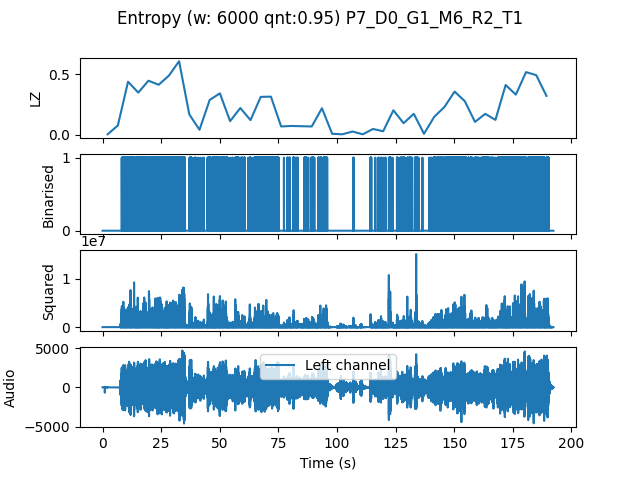

Source data for this figure (header and first rows):
, t0, LZ, CTW
mean, 265118, 0.2127, 0.2976
0.0, 0.0, 0.004184, 0.0004299
4.354, 4.354, 0.0774, 0.1754
8.707, 8.707, 0.4393, 0.526
13.06, 13.06, 0.3493, 0.4432
17.41, 17.41, 0.4476, 0.5241
21.77, 21.77, 0.4142, 0.5902
26.12, 26.12, 0.4895, 0.5944
30.48, 30.48, 0.6087, 0.8128
34.83, 34.83, 0.1694, 0.3543
39.18, 39.18, 0.04184, 0.04633
43.54, 43.54, 0.2887, 0.3767
47.89, 47.89, 0.3431, 0.3926
52.24, 52.24, 0.113, 0.168
56.6, 56.6, 0.2217, 0.2706
60.95, 60.95, 0.1213, 0.5531
65.31, 65.31, 0.3138, 0.4595
69.66, 69.66, 0.3159, 0.3423
74.01, 74.01, 0.06903, 0.1182
78.37, 78.37, 0.07321, 0.1184
82.72, 82.72, 0.07112, 0.2059
87.07, 87.07, 0.06903, 0.1366
91.43, 91.43, 0.2196, 0.2663
95.78, 95.78, 0.008367, 0.004336
100.1, 100.1, 0.004184, 0.0004299
104.5, 104.5, 0.02719, 0.04612
108.8, 108.8, 0.004184, 0.0004299
113.2, 113.2, 0.04811, 0.05644
117.6, 117.6, 0.02929, 0.03556
121.9, 121.9, 0.2029, 0.2524
126.3, 126.3, 0.09622, 0.1301
130.6, 130.6, 0.1736, 0.2461
135, 135, 0.008367, 0.004336
139.3, 139.3, 0.1485, 0.1725
143.7, 143.7, 0.2301, 0.2698
148, 148, 0.3577, 0.4866
152.4, 152.4, 0.2782, 0.4813
156.7, 156.7, 0.1067, 0.174
161.1, 161.1, 0.1736, 0.4003
165.4, 165.4, 0.1234, 0.2736
169.8, 169.8, 0.4121, 0.4819
174.1, 174.1, 0.3326, 0.3736
178.5, 178.5, 0.5188, 0.6256
182.9, 182.9, 0.4937, 0.5429
187.2, 187.2, 0.3221, 0.5587
